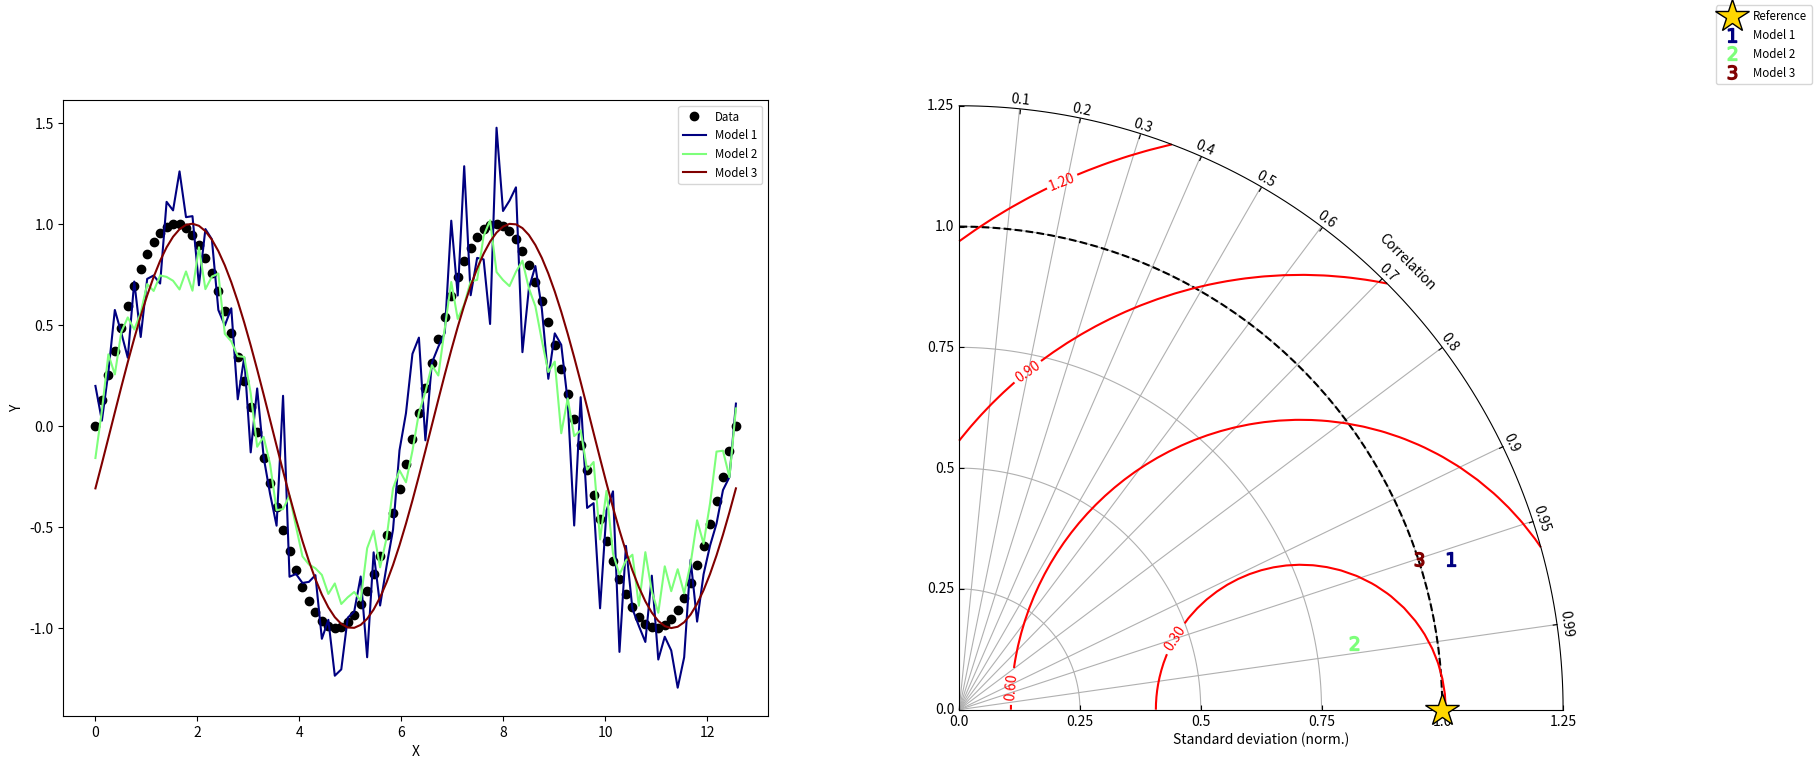

Python code for this plot: (Note: this script raises an exception after producing the figure.)
#!/usr/bin/env python
# Copyright: This document has been placed in the public domain.

"""
Taylor diagram (Taylor, 2001) implementation.

Note: If you have found these software useful for your research, I would
appreciate an acknowledgment.
"""

__version__ = "Time-stamp: <2018-12-06 11:43:41 ycopin>"
__author__ = "Yannick Copin <yannick.copin@laposte.net>"

import numpy as NP
import matplotlib.pyplot as PLT

class TaylorDiagram(object):
    """
    Taylor diagram.

    Plot model standard deviation and correlation to reference (data)
    sample in a single-quadrant polar plot, with r=stddev and
    theta=arccos(correlation).
    
    Parameters:

        * refstd: reference standard deviation to be compared to
        * fig: input Figure or None
        * rect: subplot definition
        * label: reference label
        * srange: stddev axis extension, in units of *refstd*
        * extend: extend diagram to negative correlations
        * normalize: configure ticks if refstd is normalized to 1
    """
     
    def __init__(self, refstd,
                 fig=None, rect=111, label='_', srange=(0, 1.25), extend=False, normalize=False):
        """
        Set up Taylor diagram axes, i.e. single quadrant polar
        plot, using `mpl_toolkits.axisartist.floating_axes`.

        Parameters:

        * refstd: reference standard deviation to be compared to
        * fig: input Figure or None
        * rect: subplot definition
        * label: reference label
        * srange: stddev axis extension, in units of *refstd*
        * extend: extend diagram to negative correlations
        * normalize: configure ticks to normalize refstd to 1
        """

        from matplotlib.projections import PolarAxes
        import mpl_toolkits.axisartist.floating_axes as FA
        import mpl_toolkits.axisartist.grid_finder as GF
        
        if normalize:
            self.refstd = refstd/refstd     # Reference standard deviation
            self.norm_to = refstd
        else:
            self.refstd = refstd            # Reference standard deviation

        tr = PolarAxes.PolarTransform()

        # Correlation labels
        rlocs = NP.array([0.1, 0.2, 0.3, 0.4, 0.5, 0.6, 0.7, 0.8, 0.9, 0.95, 0.99])
        if extend:
            # Diagram extended to negative correlations
            self.tmax = NP.pi
            rlocs = NP.concatenate((NP.append(-rlocs[:],0), rlocs))
        else:
            # Diagram limited to positive correlations
            self.tmax = NP.pi/2
        tlocs = NP.arccos(rlocs)       # Conversion to polar angles
        # ticks = NP.array([0,0.25,0.5,0.75,1,1.25])
        ticks = NP.arange(0,srange[1]+0.25,0.25)
        # ticklabels = ['0','0.25','0.50','0.75','1.0','1.25']
        ticklabels = ticks.astype(str).tolist()
        r_ticks = {loc : label for loc, label in zip(ticks, ticklabels)}
        
        gl1 = GF.FixedLocator(tlocs)    # Correlation Positions
        gl2 = GF.FixedLocator(ticks)    # Std Positions
        tf1 = GF.DictFormatter(dict(zip(tlocs, map(str, rlocs)))) # Correlation labels
        tf2 = GF.DictFormatter(r_ticks) # Std labels

        # Standard deviation axis extent (in units of reference stddev)
        self.smin = srange[0] * self.refstd
        self.smax = srange[1] * self.refstd
        
        if normalize:
            # if refstd is normalized to value 1
            ghelper = FA.GridHelperCurveLinear(
                tr,
                extremes=(0, self.tmax, self.smin, self.smax),
                grid_locator1=gl1,
                grid_locator2=gl2,
                tick_formatter1=tf1,
                tick_formatter2=tf2)
        else:
            ghelper = FA.GridHelperCurveLinear(
                tr,
                extremes=(0, self.tmax, self.smin, self.smax),
                grid_locator1=gl1,
                grid_locator2=None,
                tick_formatter1=tf1,
                tick_formatter2=None)
        
        if fig is None:
            fig = PLT.figure()

        ax = FA.FloatingSubplot(fig, rect, grid_helper=ghelper)
        fig.add_subplot(ax)

        # Adjust axes
        ax.axis["top"].set_axis_direction("bottom")   # "Angle axis"
        ax.axis["top"].toggle(ticklabels=True, label=True)
        ax.axis["top"].major_ticklabels.set_axis_direction("top")
        ax.axis["top"].label.set_axis_direction("top")
        ax.axis["top"].label.set_text("Correlation")

        ax.axis["left"].set_axis_direction("bottom")  # "X axis"
        ax.axis["left"].label.set_text(
            "Standard deviation (norm.)" if normalize else "Standard deviation")
        # ax.axis["left"].toggle(ticklabels=ticklabels, label=bool(ticklabels))

        ax.axis["right"].set_axis_direction("top")    # "Y-axis"
        ax.axis["right"].label.set_axis_direction("right")
        ax.axis["right"].toggle(ticklabels=True)
        ax.axis["right"].major_ticklabels.set_axis_direction(
            "bottom" if extend else "left")
        

        if self.smin:
            ax.axis["bottom"].toggle(ticklabels=False, label=False)
        else:
            ax.axis["bottom"].set_visible(False)          # Unused

        self._ax = ax                   # Graphical axes
        self.ax = ax.get_aux_axes(tr)   # Polar coordinates

        # Add reference point and stddev contour
        l, = self.ax.plot([0], self.refstd, mec='k', mfc='gold', marker='*',
                          ls='', ms=25, label=label, zorder=100, clip_on=False)
        t = NP.linspace(0, self.tmax)
        r = NP.zeros_like(t) + self.refstd
        self.ax.plot(t, r, 'k--', label='_')

        # Collect sample points for latter use (e.g. legend)
        self.samplePoints = [l]

    def add_sample(self, stddev, corrcoef, normalize=False, *args, **kwargs):
        """
        Add sample (*stddev*, *corrcoeff*) to the Taylor
        diagram. *args* and *kwargs* are directly propagated to the
        `Figure.plot` command.
        """
        if normalize:
            stddev = stddev/self.norm_to
        else:
            stddev = stddev
        
        l, = self.ax.plot(NP.arccos(corrcoef), stddev,
                          *args, **kwargs)  # (theta, radius)
        self.samplePoints.append(l)

        return l

    def add_grid(self, *args, **kwargs):
        """Add a grid."""

        self._ax.grid(*args, **kwargs)
        
    def add_legend(self, *args, **kwargs):
        """Add a grid."""

        self._ax.legend(*args, **kwargs)
        
    def add_text(self, *args, **kwargs):
        """Add text."""

        self._ax.text(*args, **kwargs)
        
    def add_contours(self, levels=4, **kwargs):
        """
        Add constant centered RMS difference contours, defined by *levels*.
        """

        rs, ts = NP.meshgrid(NP.linspace(self.smin, self.smax),
                             NP.linspace(0, self.tmax))
        # Compute centered RMS difference
        rms = NP.sqrt((self.refstd*self.norm_to)**2 + rs**2 - 2*self.refstd*self.norm_to*rs*NP.cos(ts))
        
        contours = self.ax.contour(ts, rs, rms, levels, **kwargs)

        return contours


def test1():
    """Display a Taylor diagram in a separate axis."""

    # Reference dataset
    x = NP.linspace(0, 4*NP.pi, 100)
    data = NP.sin(x)
    refstd = data.std(ddof=1)           # Reference standard deviation

    # Generate models
    m1 = data + 0.2*NP.random.randn(len(x))     # Model 1
    m2 = 0.8*data + .1*NP.random.randn(len(x))  # Model 2
    m3 = NP.sin(x-NP.pi/10)                     # Model 3

    # Compute stddev and correlation coefficient of models
    samples = NP.array([ [m.std(ddof=1), NP.corrcoef(data, m)[0, 1]]
                         for m in (m1, m2, m3)])

    fig = PLT.figure(figsize=(20, 8))

    ax1 = fig.add_subplot(1, 2, 1, xlabel='X', ylabel='Y')
    # Taylor diagram
    dia = TaylorDiagram(refstd, fig=fig, rect=122, label="Reference",
                        srange=(0, 1.25), normalize=True)

    colors = PLT.matplotlib.cm.jet(NP.linspace(0, 1, len(samples)))

    ax1.plot(x, data, 'ko', label='Data')
    for i, m in enumerate([m1, m2, m3]):
        ax1.plot(x, m, c=colors[i], label='Model %d' % (i+1))
    ax1.legend(numpoints=1, prop=dict(size='small'), loc='best')

    # Add the models to Taylor diagram
    for i, (stddev, corrcoef) in enumerate(samples):
        dia.add_sample(stddev, corrcoef,
                       marker='$%d$' % (i+1), ms=10, ls='',
                       mfc=colors[i], mec=colors[i],
                       label="Model %d" % (i+1),
                       normalize=True)

    # Add grid
    dia.add_grid()

    # Add RMS contours, and label them
    contours = dia.add_contours(colors='r')
    PLT.clabel(contours, inline=1, fontsize=10, fmt='%.2f')

    # Add a figure legend
    fig.legend(dia.samplePoints,
               [ p.get_label() for p in dia.samplePoints ],
               numpoints=1, prop=dict(size='small'), loc='upper right')

    return dia


def test2():
    """
    Climatology-oriented example (after iteration w/ Michael A. Rawlins).
    """

    # Reference std
    stdref = 48.491

    # Samples std,rho,name
    samples = [[25.939, 0.385, "Model A"],
                [29.593, 0.509, "Model B"],
                [33.125, 0.585, "Model C"],
                [29.593, 0.509, "Model D"],
                [71.215, 0.473, "Model E"],
                [27.062, 0.360, "Model F"],
                [38.449, 0.342, "Model G"],
                [35.807, 0.609, "Model H"],
                [17.831, 0.360, "Model I"]]

    fig = PLT.figure(figsize=(24,12))

    dia = TaylorDiagram(stdref, fig=fig, label='Reference', extend=True)
    dia.samplePoints[0].set_color('r')  # Mark reference point as a red star

    # Add models to Taylor diagram
    for i, (stddev, corrcoef, name) in enumerate(samples):
        dia.add_sample(stddev, corrcoef,
                        marker='$%d$' % (i+1), ms=10, ls='',
                        mfc='k', mec='k',
                        label=name)

    # Add RMS contours, and label them
    contours = dia.add_contours(levels=5, colors='0.5')  # 5 levels in grey
    PLT.clabel(contours, inline=1, fontsize=10, fmt='%.0f')

    dia.add_grid()                                  # Add grid
    dia._ax.axis[:].major_ticks.set_tick_out(True)  # Put ticks outward

    # Add a figure legend and title
    fig.legend(dia.samplePoints,
                [ p.get_label() for p in dia.samplePoints ],
                numpoints=1, prop=dict(size='small'), loc='upper right')
    fig.suptitle("Taylor diagram", size='x-large')  # Figure title

    return dia


if __name__ == '__main__':

    dia = test1()
    dia = test2()

    PLT.show()
